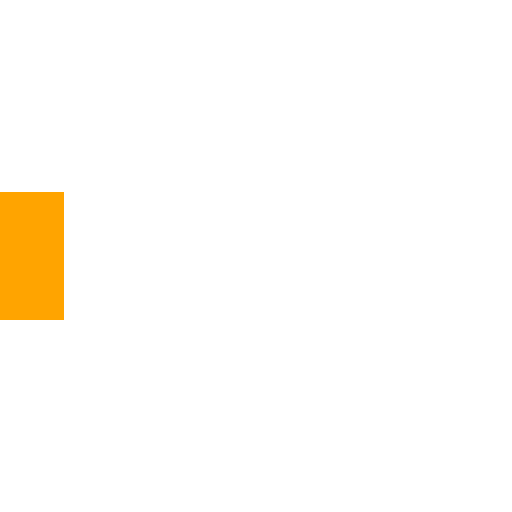
t = 0.00 s
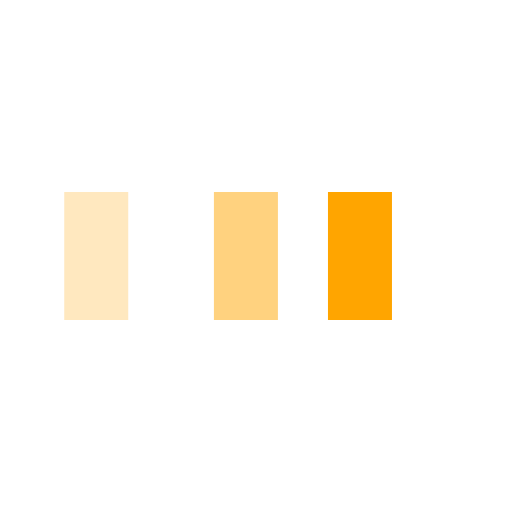
t = 0.25 s
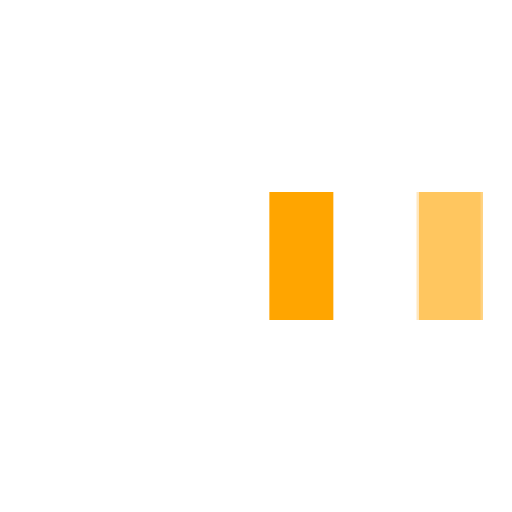
t = 0.58 s
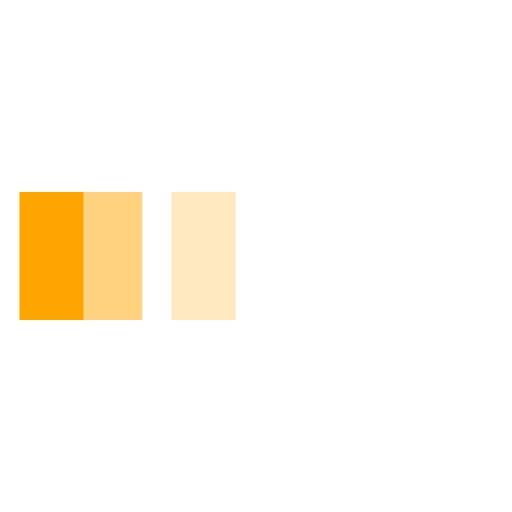
t = 0.85 s
t = 1.13 s: frame unchanged from t = 0.00 s, image omitted
t = 1.45 s: frame unchanged from t = 0.00 s, image omitted

The animated SVG that drew these frames (rendered in a browser with its animation timeline set to each time). Animation: 3 SMIL elements (animateTransform=3); one cycle of 1.70 s, repeats indefinitely.

<svg xmlns="http://www.w3.org/2000/svg" viewBox="0 0 32 32" width="128" height="128" fill="orange">
  <path transform="translate(0 0)" d="M0 12 V20 H4 V12z">
    <animateTransform attributeName="transform" type="translate" values="0 0; 28 0; 0 0; 0 0" dur="1.5s" begin="0" repeatCount="indefinite" keytimes="0;0.3;0.6;1" keySplines="0.2 0.2 0.4 0.8;0.2 0.2 0.4 0.8;0.2 0.2 0.4 0.8" calcMode="spline" />
  </path>
  <path opacity="0.5" transform="translate(0 0)" d="M0 12 V20 H4 V12z">
    <animateTransform attributeName="transform" type="translate" values="0 0; 28 0; 0 0; 0 0" dur="1.5s" begin="0.1s" repeatCount="indefinite" keytimes="0;0.3;0.6;1" keySplines="0.2 0.2 0.4 0.8;0.2 0.2 0.4 0.8;0.2 0.2 0.4 0.8" calcMode="spline" />
  </path>
  <path opacity="0.25" transform="translate(0 0)" d="M0 12 V20 H4 V12z">
    <animateTransform attributeName="transform" type="translate" values="0 0; 28 0; 0 0; 0 0" dur="1.5s" begin="0.2s" repeatCount="indefinite" keytimes="0;0.3;0.6;1" keySplines="0.2 0.2 0.4 0.8;0.2 0.2 0.4 0.8;0.2 0.2 0.4 0.8" calcMode="spline" />
  </path>
</svg>
